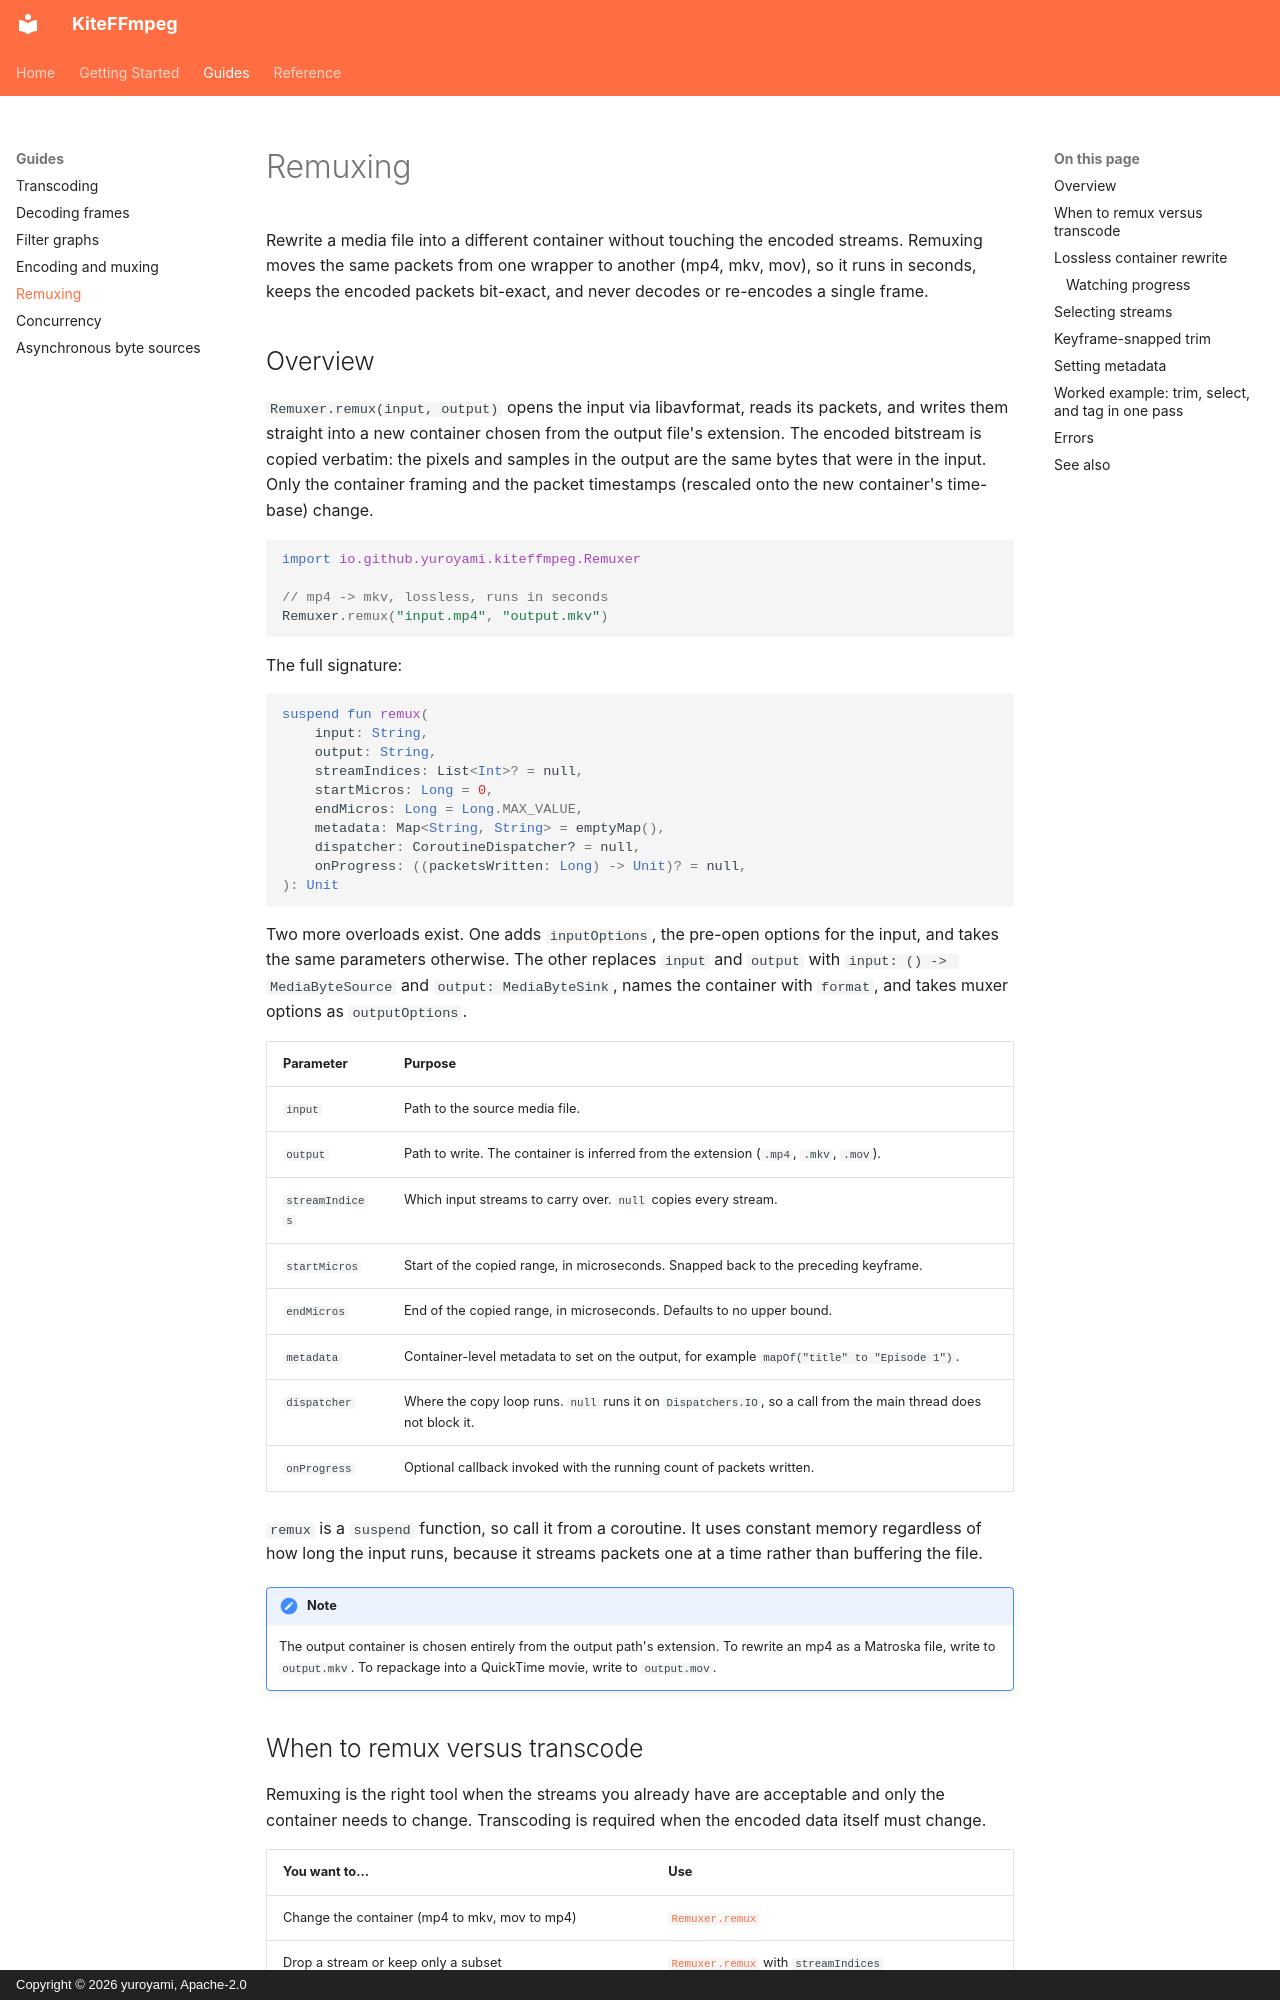

repository: yuroyami/KiteFFmpeg · page: remuxing/index.html · generator: mkdocs · copyright: Copyright © 2026 yuroyami, Apache-2.0

# Remuxing

Rewrite a media file into a different container without touching the encoded streams. Remuxing moves the same packets from one wrapper to another (mp4, mkv, mov), so it runs in seconds, keeps the encoded packets bit-exact, and never decodes or re-encodes a single frame.

## Overview

`Remuxer.remux(input, output)` opens the input via libavformat, reads its packets, and writes them straight into a new container chosen from the output file's extension. The encoded bitstream is copied verbatim: the pixels and samples in the output are the same bytes that were in the input. Only the container framing and the packet timestamps (rescaled onto the new container's time-base) change.

```kotlin
import io.github.yuroyami.kiteffmpeg.Remuxer

// mp4 -> mkv, lossless, runs in seconds
Remuxer.remux("input.mp4", "output.mkv")
```

The full signature:

```kotlin
suspend fun remux(
    input: String,
    output: String,
    streamIndices: List<Int>? = null,
    startMicros: Long = 0,
    endMicros: Long = Long.MAX_VALUE,
    metadata: Map<String, String> = emptyMap(),
    dispatcher: CoroutineDispatcher? = null,
    onProgress: ((packetsWritten: Long) -> Unit)? = null,
): Unit
```

Two more overloads exist. One adds `inputOptions`, the pre-open options for the input, and takes the same parameters otherwise. The other replaces `input` and `output` with `input: () -> MediaByteSource` and `output: MediaByteSink`, names the container with `format`, and takes muxer options as `outputOptions`.

| Parameter | Purpose |
|---|---|
| `input` | Path to the source media file. |
| `output` | Path to write. The container is inferred from the extension (`.mp4`, `.mkv`, `.mov`). |
| `streamIndices` | Which input streams to carry over. `null` copies every stream. |
| `startMicros` | Start of the copied range, in microseconds. Snapped back to the preceding keyframe. |
| `endMicros` | End of the copied range, in microseconds. Defaults to no upper bound. |
| `metadata` | Container-level metadata to set on the output, for example `mapOf("title" to "Episode 1")`. |
| `dispatcher` | Where the copy loop runs. `null` runs it on `Dispatchers.IO`, so a call from the main thread does not block it. |
| `onProgress` | Optional callback invoked with the running count of packets written. |

`remux` is a `suspend` function, so call it from a coroutine. It uses constant memory regardless of how long the input runs, because it streams packets one at a time rather than buffering the file.

!!! note
    The output container is chosen entirely from the output path's extension. To rewrite an mp4 as a Matroska file, write to `output.mkv`. To repackage into a QuickTime movie, write to `output.mov`.
